Run: headless pygame with SDL's dummy video driver; simulated clock (each Clock.tick advances the game by its frame time, no real sleeping); random seed 0; keys injected as events and as key.get_pressed() state; mouse plan: one left click at the window centre at the start of phase 2, then a move to the lower-right quarter at the start of phase 3.
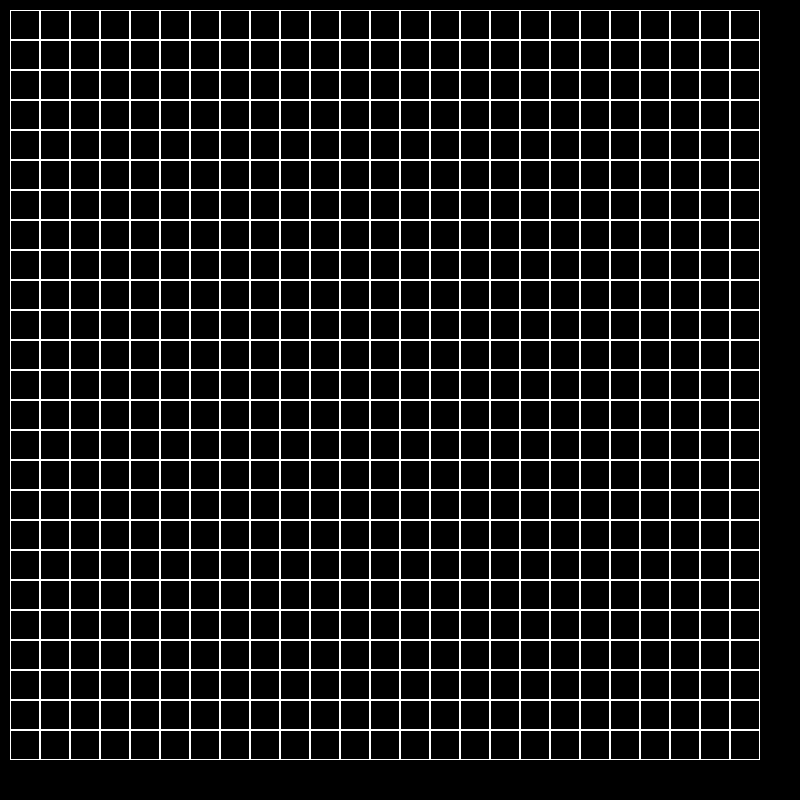
Frame 1 of 4 · flips 1–60 · no input
Frame 2 of 4 · flips 61–180 · clicked the window centre · tapped SPACE, RETURN · held RIGHT (→), D · screen unchanged from frame 1, image omitted
Frame 3 of 4 · flips 181–300 · moved the mouse to the lower-right quarter · held DOWN (↓), S · screen unchanged from frame 2, image omitted
Frame 4 of 4 · flips 301–420 · held LEFT (←), A, UP (↑), W · screen unchanged from frame 3, image omitted

The pygame program that drew these frames:

import pygame
from copy import deepcopy

class Board:
    # создание поля
    def __init__(self, width, height):
        self.width = width
        self.height = height
        self.board = [[0] * width for _ in range(height)]
        # значения по умолчанию
        self.left = 10
        self.top = 10
        self.cell_size = 30

    # настройка внешнего вида
    def set_view(self, left, top, cell_size):
        self.left = left
        self.top = top
        self.cell_size = cell_size

    def render(self, scr):
        for i in range(len(self.board)):
            for j in range(len(self.board[i])):
                if self.board[i][j] == 1:
                    scr.fill((0, 255, 0), [self.left + self.cell_size * j,
                                           self.top + self.cell_size * i,
                                           self.cell_size, self.cell_size])
                else:
                    scr.fill((0, 0, 0), [self.left + self.cell_size * j,
                                           self.top + self.cell_size * i,
                                           self.cell_size, self.cell_size])
        for i in range(len(self.board)):
            for j in range(len(self.board[i])):
                pygame.draw.rect(scr, (255, 255, 255), (self.left + self.cell_size * j,
                                                        self.top + self.cell_size * i,
                                                        self.cell_size, self.cell_size), 1)

class Life(Board):
    def __init__(self, width, height):
        super().__init__(width, height)

    def left_mouse_check(self, pos, scr):
        if pos[0] > self.width * self.cell_size + self.left or pos[0] < self.left or \
                pos[1] > self.height * self.cell_size + self.top or pos[1] < self.top:
            return None
        for i in range(len(self.board)):
            for j in range(len(self.board[i])):
                if self.left + self.cell_size * j <= pos[0] <= self.left + self.cell_size * (j + 1) and \
                        self.top + self.cell_size * i <= pos[1] <= self.top + self.cell_size * (i + 1):
                    if self.board[i][j] == 0:
                        scr.fill((0, 255, 0), [self.left + self.cell_size * j,
                                               self.top + self.cell_size * i,
                                               self.cell_size, self.cell_size])
                        self.board[i][j] = 1
        pygame.display.flip()

    def game_move(self):
        current_board = deepcopy(self.board)
        for i in range(len(self.board)):
            for j in range(len(self.board[i])):
                count = 0
                if i + 1 != 25 and self.board[i + 1][j] == 1:
                    count += 1
                if i - 1 != -1 and self.board[i - 1][j] == 1:
                    count += 1
                if j + 1 != 25 and self.board[i][j + 1] == 1:
                    count += 1
                if j - 1 != -1 and self.board[i][j - 1] == 1:
                    count += 1
                if i + 1 != 25 and j + 1 != 25 and self.board[i + 1][j + 1] == 1:
                    count += 1
                if i - 1 != -1 and j - 1 != -1 and self.board[i - 1][j - 1] == 1:
                    count += 1
                if i + 1 != 25 and j - 1 != -1 and self.board[i + 1][j - 1] == 1:
                    count += 1
                if i - 1 != -1 and j + 1 != 25 and self.board[i - 1][j + 1] == 1:
                    count += 1
                print(count)
                if self.board[i][j] == 1:
                    if count > 3 or count < 2:
                        current_board[i][j] = 0
                elif self.board[i][j] == 0:
                    if count == 3:
                        current_board[i][j] = 1
        self.board = deepcopy(current_board)

if __name__ == '__main__':
    pygame.init()
    pygame.display.set_caption('Игра «Жизнь»')
    size = width, height = 800, 800
    screen = pygame.display.set_mode(size)
    clock = pygame.time.Clock()
    fps = 15

    life = Life(25, 25)
    running = True
    game_start = False
    left_btn = True
    screen.fill((0, 0, 0))
    while running:
        for event in pygame.event.get():
            if event.type == pygame.MOUSEBUTTONDOWN:
                if event.button == 1 and not game_start:
                    life.left_mouse_check(event.pos, screen)
                elif event.button == 3 and left_btn:
                    left_btn = False
                    game_start = True
            if event.type == pygame.MOUSEWHEEL:
                fps += event.y * 2
            if event.type == pygame.KEYDOWN:
                if event.key == pygame.K_SPACE:
                    left_btn = False
                    game_start = not game_start
            if event.type == pygame.QUIT:
                running = False
        if game_start:
            life.game_move()
        clock.tick(fps)
        life.render(screen)
        pygame.display.flip()

    pygame.quit()
